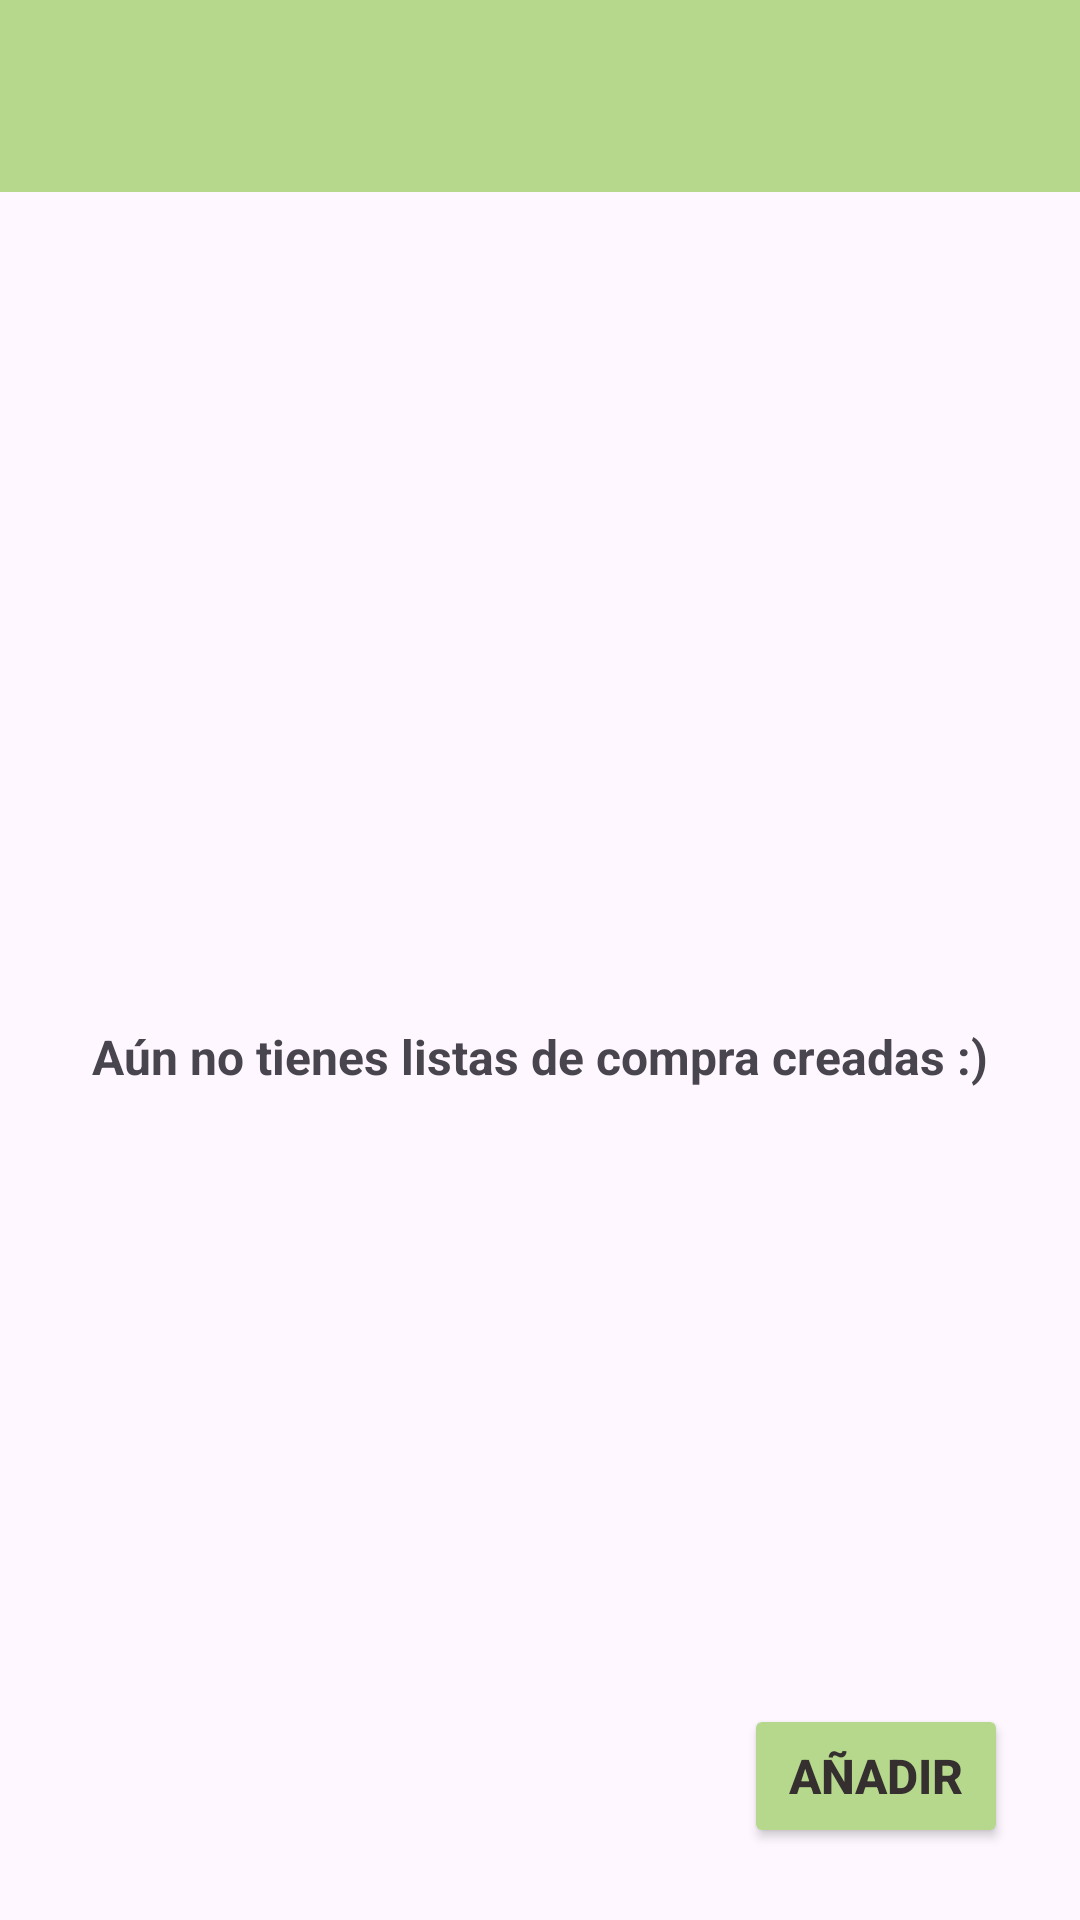

The Android layout XML behind this screen, and the referenced resources:
<!-- AndroidManifest.xml: application theme Theme.MyShoppingListFirebase -->
<!-- res/layout/activity_empty_shopping_lists.xml -->
<?xml version="1.0" encoding="utf-8"?>
<androidx.constraintlayout.widget.ConstraintLayout xmlns:android="http://schemas.android.com/apk/res/android"
    xmlns:app="http://schemas.android.com/apk/res-auto"
    xmlns:tools="http://schemas.android.com/tools"
    android:layout_width="match_parent"
    android:layout_height="match_parent">

    <androidx.appcompat.widget.Toolbar
        android:id="@+id/toolbar"
        android:layout_width="match_parent"
        android:layout_height="wrap_content"
        android:background="@color/mygreen"
        android:minHeight="?attr/actionBarSize"
        android:theme="?attr/actionBarTheme"
        app:layout_constraintEnd_toEndOf="parent"
        app:layout_constraintStart_toStartOf="parent"
        app:layout_constraintTop_toTopOf="parent" />

    <TextView
        android:id="@+id/tvMessage"
        android:layout_width="wrap_content"
        android:layout_height="wrap_content"
        android:layout_marginStart="24dp"
        android:layout_marginEnd="24dp"
        android:text="Aún no tienes listas de compra creadas :)"
        android:textSize="16sp"
        android:textStyle="bold"
        app:layout_constraintBottom_toBottomOf="parent"
        app:layout_constraintEnd_toEndOf="parent"
        app:layout_constraintStart_toStartOf="parent"
        app:layout_constraintTop_toBottomOf="@+id/toolbar" />

    <Button
        android:id="@+id/btAdd"
        android:layout_width="wrap_content"
        android:layout_height="wrap_content"
        android:layout_marginEnd="24dp"
        android:layout_marginBottom="24dp"
        android:backgroundTint="#B5D88C"
        android:text="Añadir"
        android:textColor="#352F2F"
        android:textSize="16sp"
        android:textStyle="bold"
        app:cornerRadius="10dp"
        app:layout_constraintBottom_toBottomOf="parent"
        app:layout_constraintEnd_toEndOf="parent" />
</androidx.constraintlayout.widget.ConstraintLayout>
<!-- resources referenced by this layout -->
<resources>
  <color name="mygreen">#B5D88C</color>
  <style name="Theme.MyShoppingListFirebase" parent="Base.Theme.MyShoppingListFirebase" />
  <style name="Base.Theme.MyShoppingListFirebase" parent="Theme.Material3.DayNight.NoActionBar">
          
          
      </style>
</resources>
